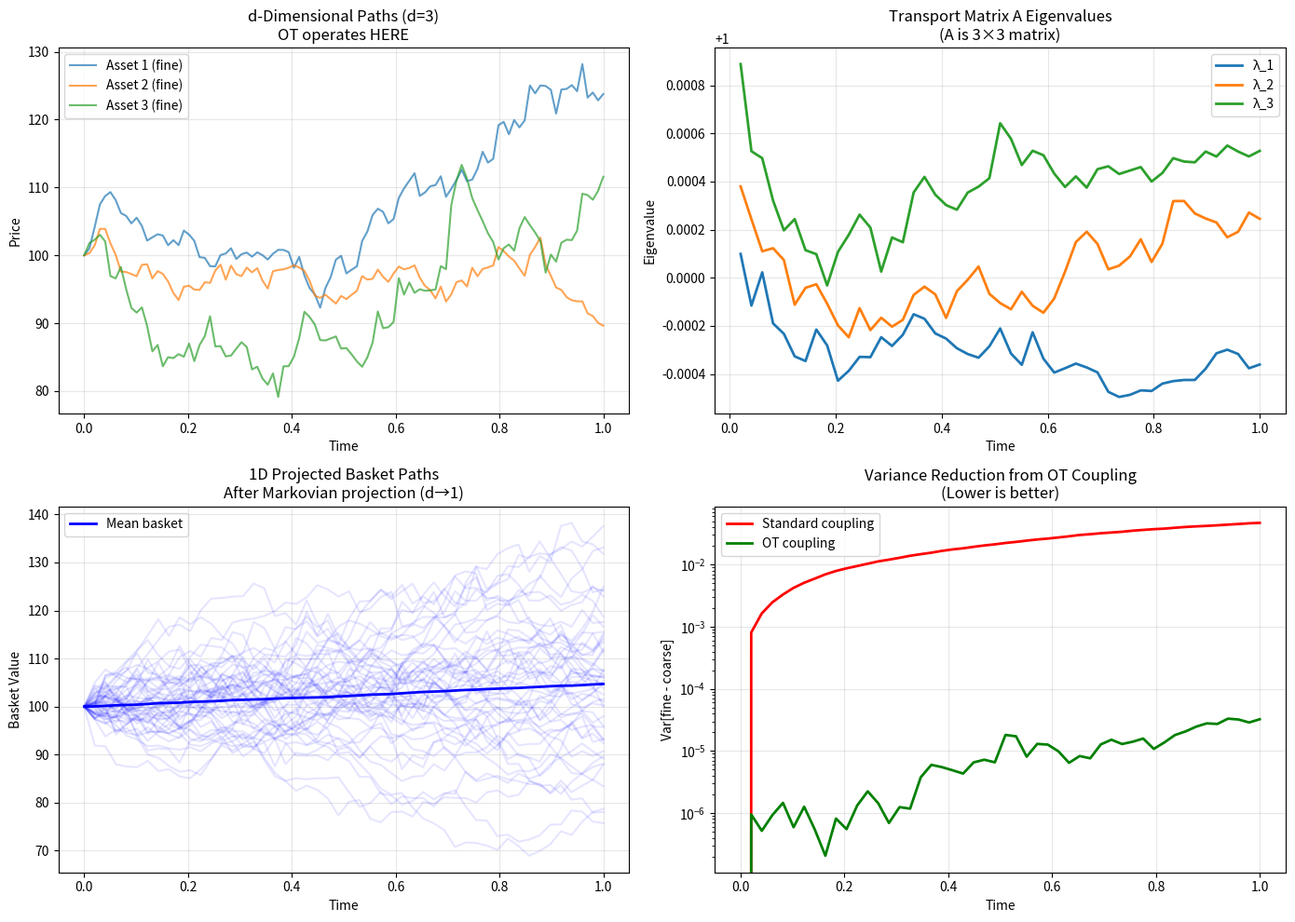

Recreate this plot in Python. (Note: this script raises an exception after producing the figure.)
#!/usr/bin/env python3
"""
OT Dimension Demonstration Script
=================================

This script demonstrates the dimensional flow through:
1. d-dimensional GBM path generation
2. d-dimensional Gaussian-Brenier optimal transport coupling
3. d → 1 Markovian projection

The key insight: OT operates in full d-dimensional space BEFORE projection to 1D.

Author: Wadoud Charbak (KAUST Intern)
Date: December 2024
"""

import numpy as np
import matplotlib.pyplot as plt
from typing import Tuple, List, Callable

np.random.seed(42)  # For reproducibility


# =============================================================================
# PART 1: GBM Path Generation (d-dimensional)
# =============================================================================

def generate_GBM_paths(
    x0: np.ndarray,      # Initial prices, shape (d,)
    r: float,            # Risk-free rate
    vol: np.ndarray,     # Volatilities, shape (d,)
    cov_mat: np.ndarray, # Correlation matrix, shape (d, d)
    dt: float,           # Timestep
    N_steps: int,        # Number of timesteps
    M_paths: int         # Number of paths
) -> np.ndarray:
    """
    Generate d-dimensional correlated GBM paths.
    
    Returns
    -------
    paths : ndarray, shape (M_paths, N_steps, d)
        Simulated asset price paths
    """
    d = len(x0)
    chol = np.linalg.cholesky(cov_mat)
    sqrt_dt = np.sqrt(dt)
    
    paths = np.zeros((M_paths, N_steps, d))
    paths[:, 0, :] = x0
    
    X = np.tile(x0, (M_paths, 1))  # Shape: (M, d)
    
    for n in range(1, N_steps):
        Z = np.random.randn(M_paths, d)
        dW = (Z @ chol.T) * sqrt_dt  # Correlated increments
        sigma = X * vol  # Diagonal volatility scaling
        X = X + r * X * dt + sigma * dW
        paths[:, n, :] = X
    
    return paths


def generate_coupled_paths(
    x0: np.ndarray,
    r: float,
    vol: np.ndarray,
    cov_mat: np.ndarray,
    dt_fine: float,
    N_fine: int,
    M_paths: int
) -> Tuple[np.ndarray, np.ndarray]:
    """
    Generate coupled fine and coarse paths for MLMC.
    
    Coarse paths use dt_coarse = 2 * dt_fine with summed Brownian increments.
    
    Returns
    -------
    paths_fine : ndarray, shape (M_paths, N_fine, d)
    paths_coarse : ndarray, shape (M_paths, N_coarse, d)
    """
    d = len(x0)
    chol = np.linalg.cholesky(cov_mat)
    sqrt_dt_fine = np.sqrt(dt_fine)
    
    N_coarse = N_fine // 2
    dt_coarse = 2 * dt_fine
    
    # Generate all fine random increments
    Z_fine = np.random.randn(M_paths, N_fine, d)
    
    # Fine paths
    paths_fine = np.zeros((M_paths, N_fine, d))
    paths_fine[:, 0, :] = x0
    X_fine = np.tile(x0, (M_paths, 1))
    
    for n in range(1, N_fine):
        dW = (Z_fine[:, n-1, :] @ chol.T) * sqrt_dt_fine
        sigma = X_fine * vol
        X_fine = X_fine + r * X_fine * dt_fine + sigma * dW
        paths_fine[:, n, :] = X_fine
    
    # Coarse paths with COUPLED increments (sum consecutive pairs)
    Z_coarse = Z_fine.reshape(M_paths, N_coarse, 2, d).sum(axis=2)
    
    paths_coarse = np.zeros((M_paths, N_coarse, d))
    paths_coarse[:, 0, :] = x0
    X_coarse = np.tile(x0, (M_paths, 1))
    
    for n in range(1, N_coarse):
        # Note: sqrt(dt_fine) because Z_coarse has variance 2, not 1
        dW = (Z_coarse[:, n-1, :] @ chol.T) * sqrt_dt_fine
        sigma = X_coarse * vol
        X_coarse = X_coarse + r * X_coarse * dt_coarse + sigma * dW
        paths_coarse[:, n, :] = X_coarse
    
    return paths_fine, paths_coarse


# =============================================================================
# PART 2: Gaussian-Brenier Optimal Transport (d × d dimensional)
# =============================================================================

class GaussianBrenierMap:
    """
    Optimal transport map between two Gaussian distributions.
    
    Maps N(μ_f, C_f) to N(μ_c, C_c) via:
        T(x) = μ_c + A(x - μ_f)
    
    where A = C_f^{-1/2} (C_f^{1/2} C_c C_f^{1/2})^{1/2} C_f^{-1/2}
    
    KEY: All matrices are d × d, operating in full asset space!
    """
    
    def __init__(self, mu_f: np.ndarray, C_f: np.ndarray, 
                 mu_c: np.ndarray, C_c: np.ndarray):
        """
        Parameters
        ----------
        mu_f : ndarray, shape (d,)
            Mean of fine (source) distribution
        C_f : ndarray, shape (d, d)
            Covariance of fine distribution
        mu_c : ndarray, shape (d,)
            Mean of coarse (target) distribution
        C_c : ndarray, shape (d, d)
            Covariance of coarse distribution
        """
        self.mu_f = np.asarray(mu_f)
        self.mu_c = np.asarray(mu_c)
        self.C_f = np.asarray(C_f)
        self.C_c = np.asarray(C_c)
        
        # Store dimensions for inspection
        self.d = len(mu_f)
        
        # Compute A via eigendecomposition (numerically stable)
        eig_f, U_f = np.linalg.eigh(self.C_f)
        eig_f = np.maximum(eig_f, 1e-10)  # Regularise
        
        sqrt_C_f = U_f @ np.diag(np.sqrt(eig_f)) @ U_f.T
        invsqrt_C_f = U_f @ np.diag(1.0 / np.sqrt(eig_f)) @ U_f.T
        
        # Middle matrix M = C_f^{1/2} C_c C_f^{1/2}
        M = sqrt_C_f @ self.C_c @ sqrt_C_f
        
        eig_M, U_M = np.linalg.eigh(M)
        eig_M = np.maximum(eig_M, 1e-10)
        sqrt_M = U_M @ np.diag(np.sqrt(eig_M)) @ U_M.T
        
        # Brenier transport matrix
        self.A = invsqrt_C_f @ sqrt_M @ invsqrt_C_f
    
    def __call__(self, x: np.ndarray) -> np.ndarray:
        """
        Apply the transport map.
        
        Parameters
        ----------
        x : ndarray, shape (M, d) or (d,)
            Points in d-dimensional space
            
        Returns
        -------
        y : ndarray, same shape as x
            Transported points (still d-dimensional!)
        """
        return self.mu_c + (x - self.mu_f) @ self.A.T
    
    def print_dimensions(self):
        """Print all dimensions for clarity."""
        print(f"\n{'='*60}")
        print("GAUSSIAN-BRENIER MAP DIMENSIONS")
        print(f"{'='*60}")
        print(f"  Asset dimension d = {self.d}")
        print(f"  μ_f shape: {self.mu_f.shape}  (d-dimensional mean)")
        print(f"  μ_c shape: {self.mu_c.shape}  (d-dimensional mean)")
        print(f"  C_f shape: {self.C_f.shape}  (d × d covariance)")
        print(f"  C_c shape: {self.C_c.shape}  (d × d covariance)")
        print(f"  A shape:   {self.A.shape}  (d × d transport matrix)")
        print(f"{'='*60}\n")


def identity_map(x: np.ndarray) -> np.ndarray:
    """Identity map for t=0 (no transport needed)."""
    return x


def compute_OT_maps(
    paths_fine: np.ndarray,    # Shape: (M, N_f, d)
    paths_coarse: np.ndarray,  # Shape: (M, N_c, d)
    verbose: bool = True
) -> List[Callable]:
    """
    Compute Gaussian-Brenier maps at each coarse timestep.
    
    Works in LOG-SPACE because log(GBM) is Gaussian.
    
    Returns
    -------
    maps : list of callable
        maps[n] transforms log(X_f) to estimated log(X_c) at timestep n
    """
    M, N_f, d = paths_fine.shape
    N_c = paths_coarse.shape[1]
    
    # Extract fine paths at coarse time intervals
    paths_fine_reduced = paths_fine[:, ::2, :]  # Shape: (M, N_c, d)
    
    # Transform to log-space
    log_fine = np.log(paths_fine_reduced)
    log_coarse = np.log(paths_coarse)
    
    if verbose:
        print(f"\n{'='*60}")
        print("COMPUTING OPTIMAL TRANSPORT MAPS")
        print(f"{'='*60}")
        print(f"  Fine paths shape:   {paths_fine.shape}")
        print(f"  Coarse paths shape: {paths_coarse.shape}")
        print(f"  Log-fine (reduced): {log_fine.shape}")
        print(f"  Log-coarse:         {log_coarse.shape}")
        print(f"  Asset dimension d = {d}")
        print(f"  Number of maps to compute: {N_c}")
    
    # Compute means and covariances at each timestep
    mu_fine = np.mean(log_fine, axis=0)    # Shape: (N_c, d)
    mu_coarse = np.mean(log_coarse, axis=0)  # Shape: (N_c, d)
    
    # Covariances at each timestep
    C_fine = np.array([np.cov(log_fine[:, n, :].T) for n in range(N_c)])
    C_coarse = np.array([np.cov(log_coarse[:, n, :].T) for n in range(N_c)])
    
    if verbose:
        print(f"\n  Statistics computed:")
        print(f"    μ_fine shape:  {mu_fine.shape}   (N_c × d)")
        print(f"    μ_coarse shape: {mu_coarse.shape}  (N_c × d)")
        print(f"    C_fine shape:  {C_fine.shape}  (N_c × d × d)")
        print(f"    C_coarse shape: {C_coarse.shape} (N_c × d × d)")
    
    # Construct maps
    maps = [identity_map]  # t=0: no transformation
    
    for n in range(1, N_c):
        brenier_map = GaussianBrenierMap(
            mu_fine[n], C_fine[n],
            mu_coarse[n], C_coarse[n]
        )
        maps.append(brenier_map)
    
    if verbose:
        print(f"\n  Constructed {len(maps)} transport maps")
        print(f"  Each map: T: ℝ^{d} → ℝ^{d}")
        print(f"{'='*60}\n")
    
    return maps


def apply_OT_maps(
    paths_fine: np.ndarray,  # Shape: (M, N_f, d)
    maps: List[Callable],
    verbose: bool = True
) -> np.ndarray:
    """
    Apply OT maps to transform fine paths to estimated coarse paths.
    
    Returns
    -------
    paths_coarse_est : ndarray, shape (M, N_c, d)
        Estimated coarse paths (still d-dimensional!)
    """
    M, N_f, d = paths_fine.shape
    N_c = len(maps)
    
    # Extract fine paths at coarse intervals
    paths_fine_reduced = paths_fine[:, ::2, :]
    
    # Transform to log-space
    log_fine = np.log(paths_fine_reduced)
    
    if verbose:
        print(f"\n{'='*60}")
        print("APPLYING OPTIMAL TRANSPORT MAPS")
        print(f"{'='*60}")
        print(f"  Input (fine paths):     shape {paths_fine.shape}")
        print(f"  Input (log, reduced):   shape {log_fine.shape}")
    
    # Apply maps at each timestep
    log_coarse_est = np.zeros_like(log_fine)
    
    for n in range(N_c):
        log_coarse_est[:, n, :] = maps[n](log_fine[:, n, :])
    
    # Transform back to price space
    paths_coarse_est = np.exp(log_coarse_est)
    
    if verbose:
        print(f"  After OT (log-space):   shape {log_coarse_est.shape}")
        print(f"  Output (price space):   shape {paths_coarse_est.shape}")
        print(f"\n  ⚠️  DIMENSION UNCHANGED: Still {d}-dimensional!")
        print(f"{'='*60}\n")
    
    return paths_coarse_est


# =============================================================================
# PART 3: Markovian Projection (d → 1)
# =============================================================================

def markovian_projection(
    paths: np.ndarray,        # Shape: (M, N, d)
    weights: np.ndarray,      # Shape: (d,)
    verbose: bool = True
) -> np.ndarray:
    """
    Project d-dimensional paths to 1D basket value.
    
    S(t) = weights · X(t) = Σᵢ wᵢ Xᵢ(t)
    
    THIS is where dimension reduction happens: d → 1
    
    Returns
    -------
    basket : ndarray, shape (M, N)
        1-dimensional basket value paths
    """
    M, N, d = paths.shape
    
    basket = paths @ weights  # (M, N, d) @ (d,) = (M, N)
    
    if verbose:
        print(f"\n{'='*60}")
        print("MARKOVIAN PROJECTION (d → 1)")
        print(f"{'='*60}")
        print(f"  Input paths:    shape {paths.shape}  (M × N × d)")
        print(f"  Basket weights: shape {weights.shape}  (d,)")
        print(f"  Output basket:  shape {basket.shape}  (M × N)")
        print(f"\n  ✓ DIMENSION REDUCED: {d}D → 1D")
        print(f"{'='*60}\n")
    
    return basket


# =============================================================================
# PART 4: Demonstration Script
# =============================================================================

def demonstrate_dimensions():
    """
    Full demonstration of dimensional flow through OT and Markovian projection.
    """
    print("\n" + "="*70)
    print(" OPTIMAL TRANSPORT DIMENSION DEMONSTRATION")
    print(" Showing: d-dim OT coupling BEFORE d→1 Markovian projection")
    print("="*70)
    
    # =========================================================================
    # Setup: d = 3 assets
    # =========================================================================
    d = 3
    x0 = np.array([100.0, 100.0, 100.0])
    r = 0.05
    vol = np.array([0.2, 0.15, 0.25])
    cov_mat = np.array([
        [1.0, 0.6, 0.3],
        [0.6, 1.0, 0.4],
        [0.3, 0.4, 1.0]
    ])
    basket_weights = np.ones(d) / d  # Equal-weighted
    
    T = 1.0
    dt_fine = 0.01
    N_fine = int(T / dt_fine)
    M_paths = 5000
    
    print(f"\n📊 SETUP")
    print(f"   Asset dimension d = {d}")
    print(f"   Initial prices: {x0}")
    print(f"   Volatilities: {vol}")
    print(f"   Correlation matrix shape: {cov_mat.shape}")
    print(f"   Basket weights: {basket_weights}")
    print(f"   Fine timesteps: {N_fine}, Coarse timesteps: {N_fine//2}")
    print(f"   Number of paths: {M_paths}")
    
    # =========================================================================
    # Step 1: Generate coupled paths (d-dimensional)
    # =========================================================================
    print(f"\n\n{'─'*70}")
    print("STEP 1: Generate d-dimensional coupled paths")
    print(f"{'─'*70}")
    
    paths_fine, paths_coarse = generate_coupled_paths(
        x0, r, vol, cov_mat, dt_fine, N_fine, M_paths
    )
    
    print(f"  Fine paths:   {paths_fine.shape}   (M × N_f × d)")
    print(f"  Coarse paths: {paths_coarse.shape}  (M × N_c × d)")
    print(f"  → Both are {d}-dimensional in asset space")
    
    # =========================================================================
    # Step 2: Compute OT maps (d × d matrices)
    # =========================================================================
    print(f"\n\n{'─'*70}")
    print("STEP 2: Compute Gaussian-Brenier transport maps")
    print(f"{'─'*70}")
    
    maps = compute_OT_maps(paths_fine, paths_coarse, verbose=True)
    
    # Show details of one map
    if len(maps) > 1 and isinstance(maps[1], GaussianBrenierMap):
        maps[1].print_dimensions()
    
    # =========================================================================
    # Step 3: Apply OT maps (still d-dimensional!)
    # =========================================================================
    print(f"\n\n{'─'*70}")
    print("STEP 3: Apply OT maps to fine paths")
    print(f"{'─'*70}")
    
    paths_coarse_est = apply_OT_maps(paths_fine, maps, verbose=True)
    
    # =========================================================================
    # Step 4: NOW do Markovian projection (d → 1)
    # =========================================================================
    print(f"\n\n{'─'*70}")
    print("STEP 4: Markovian projection (THIS is where d → 1 happens)")
    print(f"{'─'*70}")
    
    basket_fine = markovian_projection(
        paths_fine[:, ::2, :], basket_weights, verbose=True
    )
    basket_coarse = markovian_projection(
        paths_coarse, basket_weights, verbose=False
    )
    basket_coarse_est = markovian_projection(
        paths_coarse_est, basket_weights, verbose=False
    )
    
    print(f"  Basket (fine):       shape {basket_fine.shape}")
    print(f"  Basket (coarse):     shape {basket_coarse.shape}")
    print(f"  Basket (OT est):     shape {basket_coarse_est.shape}")
    
    # =========================================================================
    # Step 5: Validate OT coupling quality
    # =========================================================================
    print(f"\n\n{'─'*70}")
    print("STEP 5: Validate OT coupling quality")
    print(f"{'─'*70}")
    
    # Compare variance of differences
    diff_standard = basket_fine - basket_coarse
    diff_OT = basket_fine - basket_coarse_est
    
    var_standard = np.var(diff_standard[:, -1])
    var_OT = np.var(diff_OT[:, -1])
    
    print(f"\n  Terminal variance of (fine - coarse):")
    print(f"    Standard coupling: {var_standard:.6f}")
    print(f"    OT coupling:       {var_OT:.6f}")
    print(f"    Variance ratio:    {var_OT/var_standard:.4f}")
    
    if var_OT < var_standard:
        print(f"\n  ✓ OT coupling reduces variance by {(1-var_OT/var_standard)*100:.1f}%")
    
    # =========================================================================
    # Step 6: Summary diagram
    # =========================================================================
    print(f"\n\n{'='*70}")
    print("SUMMARY: DIMENSIONAL FLOW")
    print(f"{'='*70}")
    print("""
    ┌────────────────────────────────────────────────────────────┐
    │  paths_fine ∈ ℝ^{M × N_f × d}                              │
    │  (5000 × 100 × 3) = 3-dimensional asset space              │
    └───────────────────────┬────────────────────────────────────┘
                            │
                            ↓  log transform
    ┌────────────────────────────────────────────────────────────┐
    │  log(paths_fine) ∈ ℝ^{M × N_c × d}                         │
    │  (5000 × 50 × 3) = STILL 3-dimensional!                    │
    └───────────────────────┬────────────────────────────────────┘
                            │
                            ↓  Brenier map T: ℝ³ → ℝ³
                            │  (using 3×3 transport matrix A)
    ┌────────────────────────────────────────────────────────────┐
    │  T(log(paths_fine)) ∈ ℝ^{M × N_c × d}                      │
    │  (5000 × 50 × 3) = STILL 3-dimensional!                    │
    └───────────────────────┬────────────────────────────────────┘
                            │
                            ↓  exp transform
    ┌────────────────────────────────────────────────────────────┐
    │  paths_coarse_est ∈ ℝ^{M × N_c × d}                        │
    │  (5000 × 50 × 3) = STILL 3-dimensional!                    │
    └───────────────────────┬────────────────────────────────────┘
                            │
                            ↓  basket projection: w · X
                            │  (NOW dimension reduces: 3 → 1)
    ┌────────────────────────────────────────────────────────────┐
    │  basket_coarse_est ∈ ℝ^{M × N_c}                           │
    │  (5000 × 50) = NOW 1-dimensional!                          │
    └────────────────────────────────────────────────────────────┘
    """)
    
    # =========================================================================
    # Step 7: Visualisation
    # =========================================================================
    print(f"\n{'─'*70}")
    print("Generating visualisation...")
    print(f"{'─'*70}")
    
    fig, axes = plt.subplots(2, 2, figsize=(14, 10))
    
    # Plot 1: Sample d-dimensional paths (one path, all assets)
    ax1 = axes[0, 0]
    path_idx = 0
    time_fine = np.linspace(0, T, N_fine)
    time_coarse = np.linspace(0, T, N_fine//2)
    for i in range(d):
        ax1.plot(time_fine, paths_fine[path_idx, :, i], 
                 label=f'Asset {i+1} (fine)', alpha=0.7)
    ax1.set_xlabel('Time')
    ax1.set_ylabel('Price')
    ax1.set_title(f'd-Dimensional Paths (d={d})\nOT operates HERE')
    ax1.legend()
    ax1.grid(alpha=0.3)
    
    # Plot 2: Transport matrix eigenvalues over time
    ax2 = axes[0, 1]
    eigenvalues_over_time = []
    for n in range(1, len(maps)):
        if isinstance(maps[n], GaussianBrenierMap):
            eigs = np.linalg.eigvalsh(maps[n].A)
            eigenvalues_over_time.append(eigs)
    eigenvalues_over_time = np.array(eigenvalues_over_time)
    
    for i in range(d):
        ax2.plot(time_coarse[1:], eigenvalues_over_time[:, i], 
                 label=f'λ_{i+1}', linewidth=2)
    ax2.set_xlabel('Time')
    ax2.set_ylabel('Eigenvalue')
    ax2.set_title(f'Transport Matrix A Eigenvalues\n(A is {d}×{d} matrix)')
    ax2.legend()
    ax2.grid(alpha=0.3)
    
    # Plot 3: 1D projected basket paths
    ax3 = axes[1, 0]
    for i in range(min(50, M_paths)):
        ax3.plot(time_coarse, basket_coarse[i, :], 'b-', alpha=0.1)
    ax3.plot(time_coarse, np.mean(basket_coarse, axis=0), 'b-', 
             linewidth=2, label='Mean basket')
    ax3.set_xlabel('Time')
    ax3.set_ylabel('Basket Value')
    ax3.set_title('1D Projected Basket Paths\nAfter Markovian projection (d→1)')
    ax3.legend()
    ax3.grid(alpha=0.3)
    
    # Plot 4: Variance reduction comparison
    ax4 = axes[1, 1]
    var_standard_t = np.var(diff_standard, axis=0)
    var_OT_t = np.var(diff_OT, axis=0)
    
    ax4.plot(time_coarse, var_standard_t, 'r-', linewidth=2, 
             label='Standard coupling')
    ax4.plot(time_coarse, var_OT_t, 'g-', linewidth=2, 
             label='OT coupling')
    ax4.set_xlabel('Time')
    ax4.set_ylabel('Var[fine - coarse]')
    ax4.set_title('Variance Reduction from OT Coupling\n(Lower is better)')
    ax4.legend()
    ax4.grid(alpha=0.3)
    ax4.set_yscale('log')
    
    plt.tight_layout()
    plt.savefig('OT_dimension_demo.png', dpi=150, bbox_inches='tight')
    print(f"\n✓ Saved visualisation to 'OT_dimension_demo.png'")
    plt.show()
    
    # =========================================================================
    # Final message
    # =========================================================================
    print(f"\n\n{'='*70}")
    print("KEY TAKEAWAY")
    print(f"{'='*70}")
    print(f"""
    The Gaussian-Brenier optimal transport map operates in the FULL 
    {d}-dimensional asset space:
    
        T: ℝ^{d} → ℝ^{d}
        
    using a {d}×{d} transport matrix A.
    
    The dimension reduction from {d}D to 1D happens AFTERWARDS via 
    Markovian projection:
    
        S = weights · X  :  ℝ^{d} → ℝ¹
    
    This ordering is important because:
    1. OT exploits the full {d}×{d} correlation structure
    2. The Gaussian assumption holds exactly in log-space for GBM
    3. We get provably optimal coupling BEFORE any information is lost
    """)
    print(f"{'='*70}\n")
    breakpoint()


if __name__ == "__main__":
    demonstrate_dimensions()
